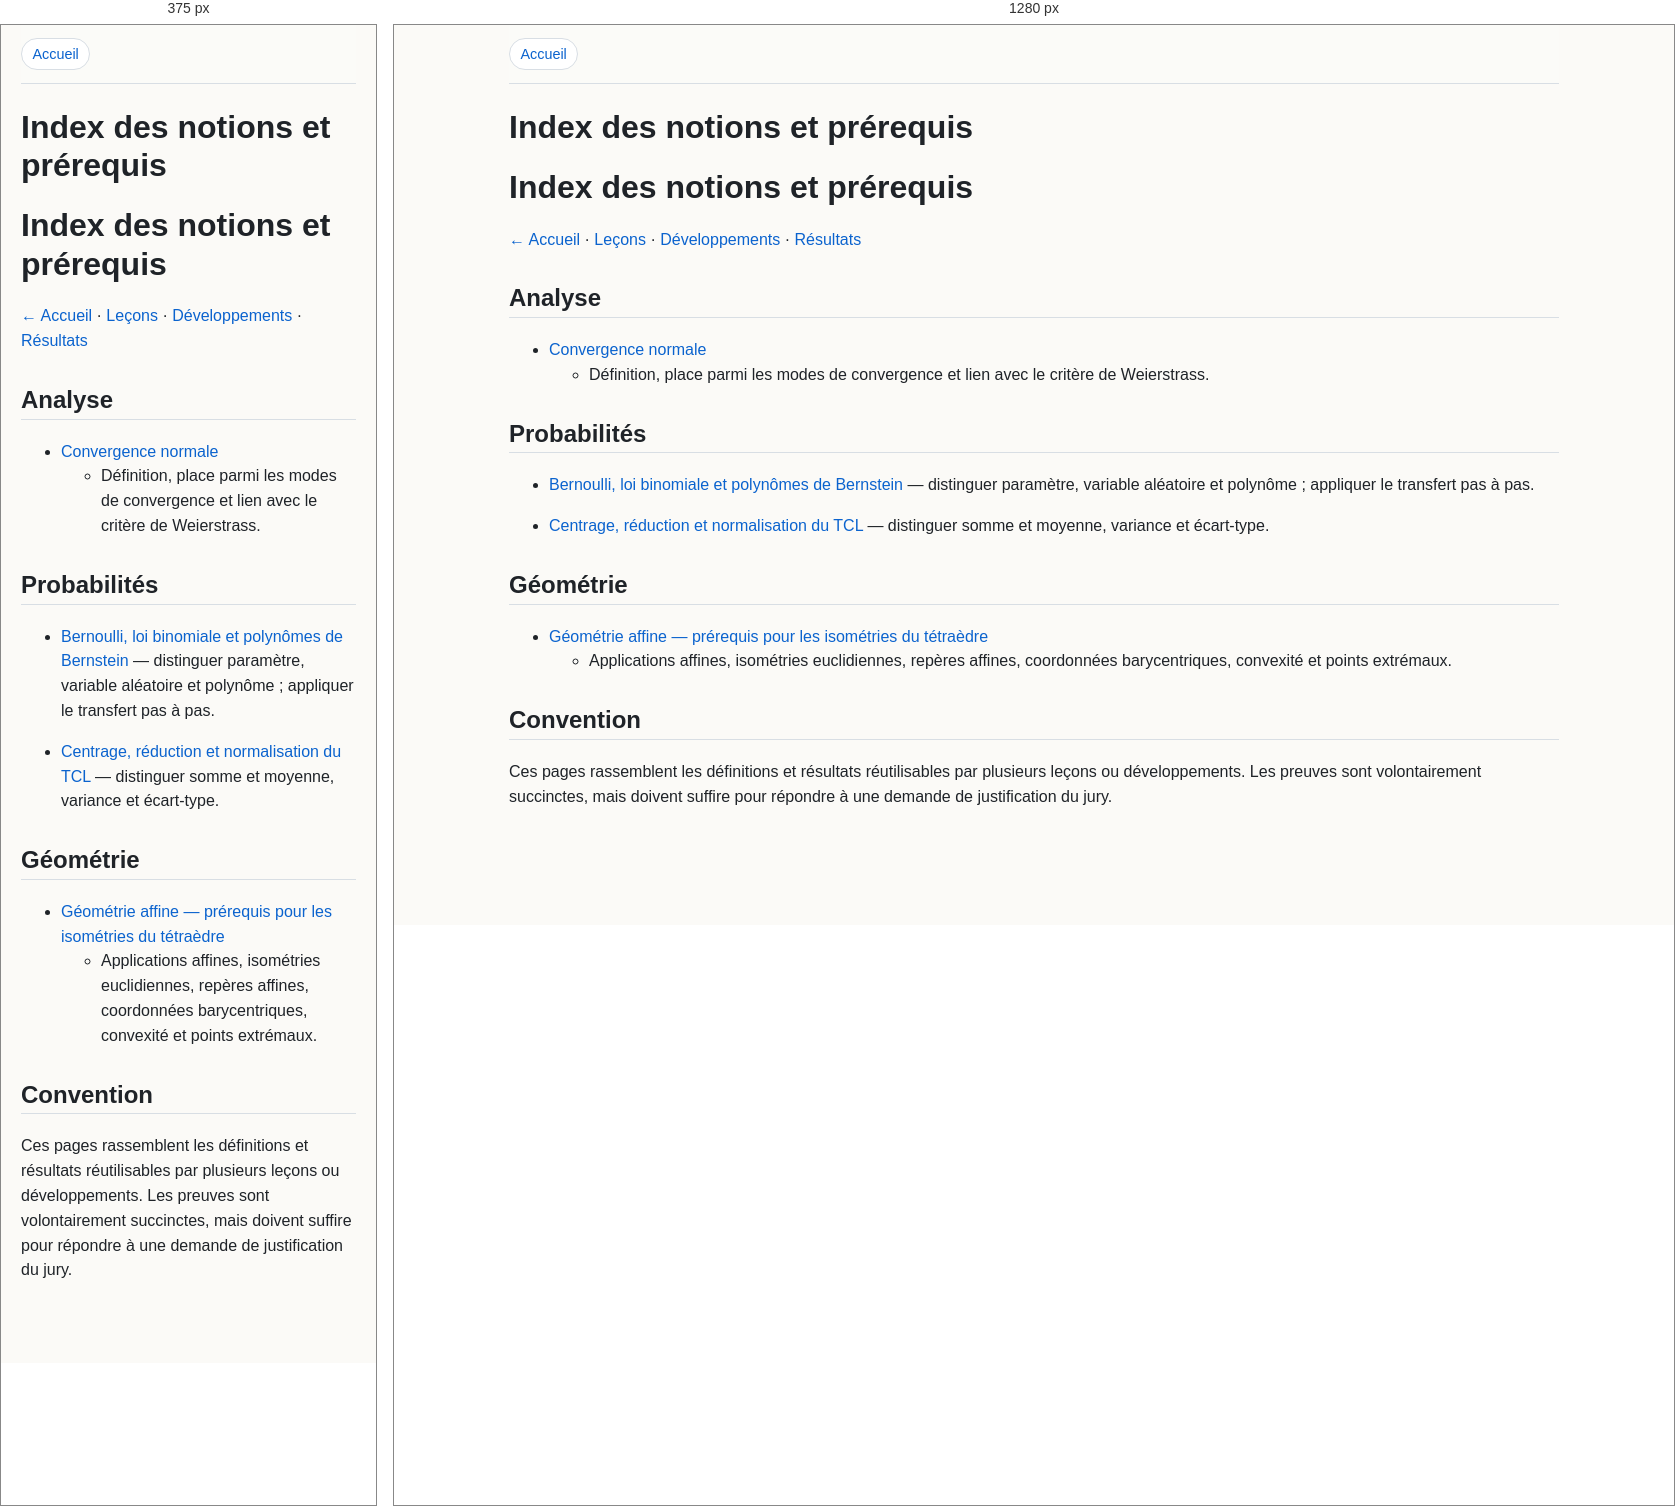
Rendered at 375 px and 1280 px, left to right.

<!-- file: index.html -->

<html xmlns="http://www.w3.org/1999/xhtml" lang="" xml:lang="">
<head>
  <meta charset="utf-8" />
  <meta name="generator" content="pandoc" />
  <meta name="viewport" content="width=device-width, initial-scale=1.0, user-scalable=yes" />
  <title>Index des notions et prérequis</title>
  <style>
    code{white-space: pre-wrap;}
    span.smallcaps{font-variant: small-caps;}
    div.columns{display: flex; gap: min(4vw, 1.5em);}
    div.column{flex: auto; overflow-x: auto;}
    div.hanging-indent{margin-left: 1.5em; text-indent: -1.5em;}
    /* The extra [class] is a hack that increases specificity enough to
       override a similar rule in reveal.js */
    ul.task-list[class]{list-style: none;}
    ul.task-list li input[type="checkbox"] {
      font-size: inherit;
      width: 0.8em;
      margin: 0 0.8em 0.2em -1.6em;
      vertical-align: middle;
    }
  </style>
  <link rel="stylesheet" href="../assets/style.css?v=3fa8cfdcc3ea" />
</head>
<body>
<nav class="topnav"><a href="../index.html">Accueil</a></nav>

<header id="title-block-header">
<h1 class="title">Index des notions et prérequis</h1>
</header>
<h1 id="index-des-notions-et-prérequis">Index des notions et
prérequis</h1>
<p><a href="../index.html">← Accueil</a> · <a
href="../index/lecons.html">Leçons</a> · <a
href="../index/developpements.html">Développements</a> · <a
href="../index/resultats.html">Résultats</a></p>
<h2 id="analyse">Analyse</h2>
<ul>
<li><a href="convergence-normale.html">Convergence normale</a>
<ul>
<li>Définition, place parmi les modes de convergence et lien avec le
critère de Weierstrass.</li>
</ul></li>
</ul>
<h2 id="probabilités">Probabilités</h2>
<ul>
<li><p><a href="bernstein-loi-binomiale.html">Bernoulli, loi binomiale et
polynômes de Bernstein</a> — distinguer paramètre, variable aléatoire et
polynôme ; appliquer le transfert pas à pas.</p></li>
<li><p><a href="centrage-reduction-et-normalisation-tcl.html">Centrage,
réduction et normalisation du TCL</a> — distinguer somme et moyenne,
variance et écart-type.</p></li>
</ul>
<h2 id="géométrie">Géométrie</h2>
<ul>
<li><a href="geometrie-affine.html">Géométrie affine — prérequis pour les
isométries du tétraèdre</a>
<ul>
<li>Applications affines, isométries euclidiennes, repères affines,
coordonnées barycentriques, convexité et points extrémaux.</li>
</ul></li>
</ul>
<h2 id="convention">Convention</h2>
<p>Ces pages rassemblent les définitions et résultats réutilisables par
plusieurs leçons ou développements. Les preuves sont volontairement
succinctes, mais doivent suffire pour répondre à une demande de
justification du jury.</p>
</body>
</html>


/* @media block from style.css */
@media (max-width: 700px) { .graph-header { display: block; } .graph-controls input { min-width: 0; width: 100%; } #graph-shell { min-height: 480px; } }